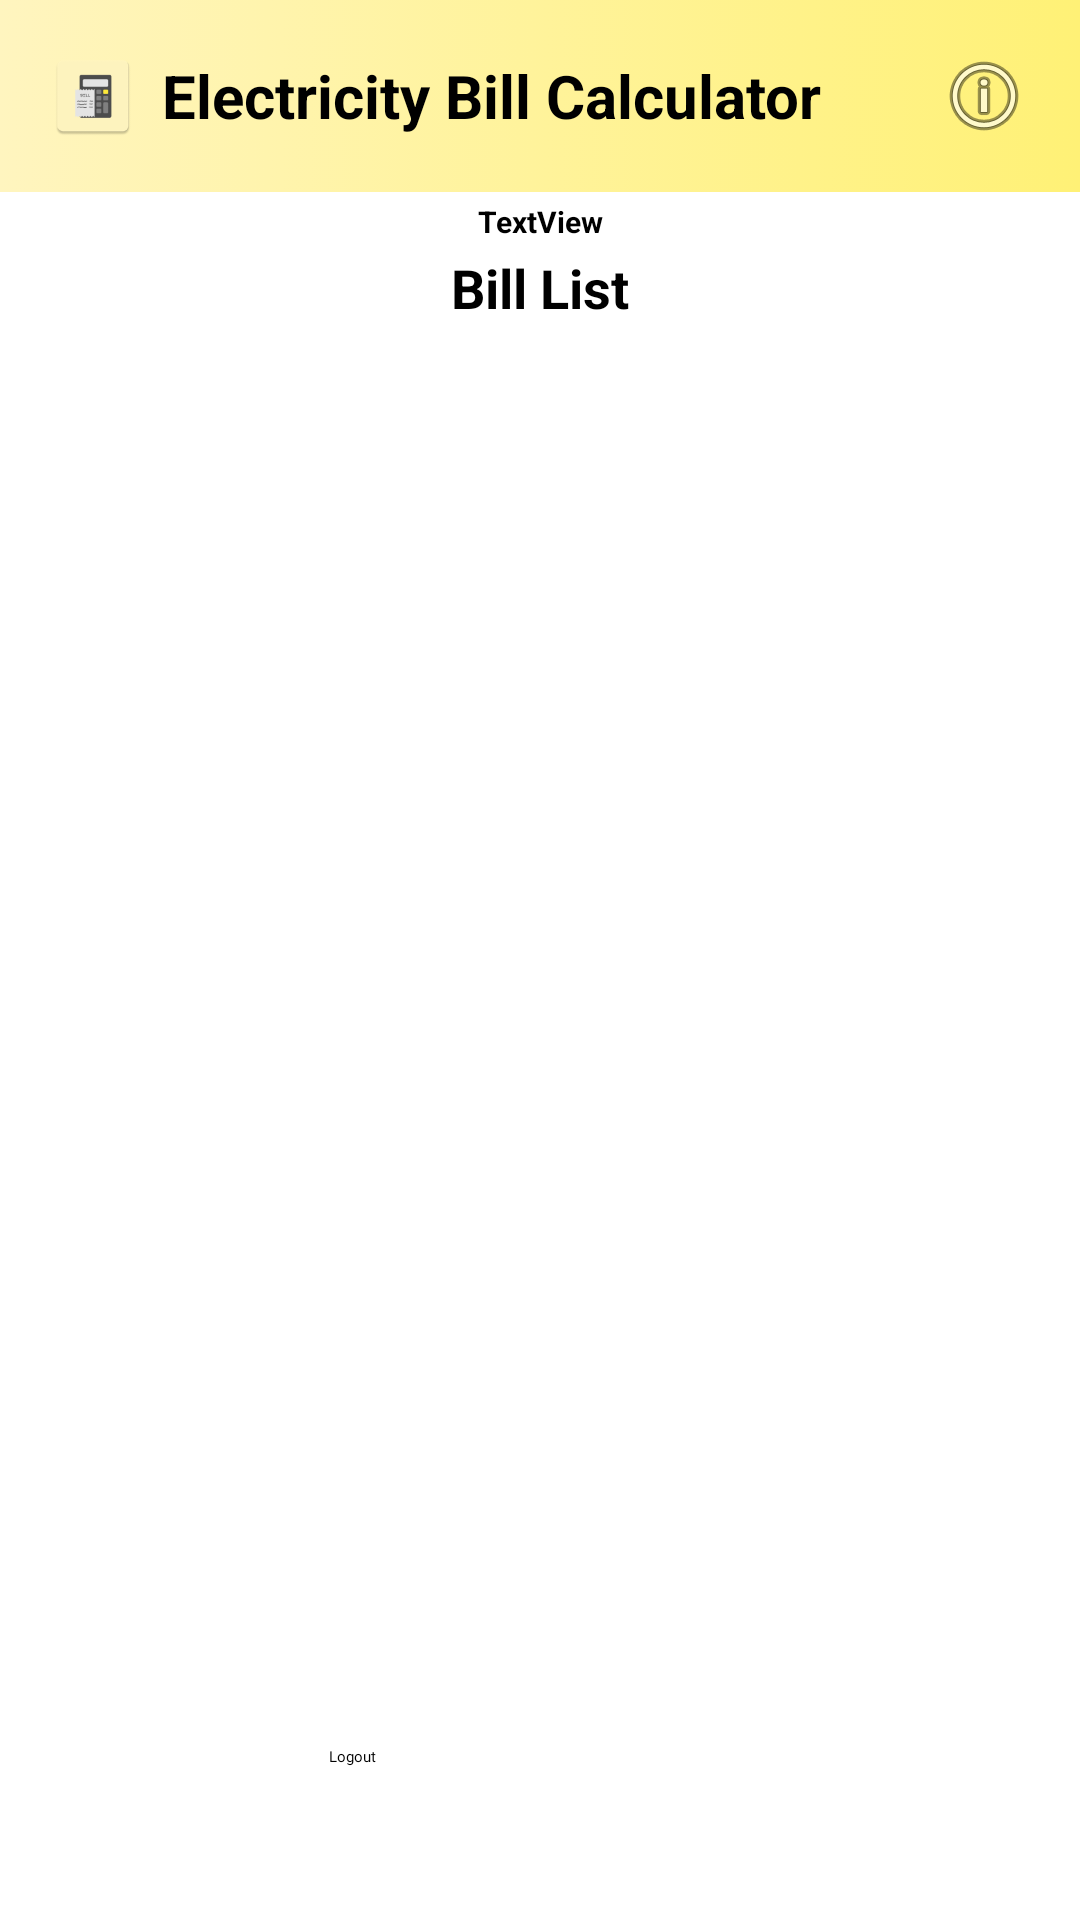

This screen was rendered from an Android layout file. Write that file and the resources it references.
<!-- AndroidManifest.xml: application theme Theme.ElectricBillCalculator -->
<!-- res/layout/content_main.xml -->
<?xml version="1.0" encoding="utf-8"?>
<androidx.constraintlayout.widget.ConstraintLayout xmlns:android="http://schemas.android.com/apk/res/android"
    xmlns:app="http://schemas.android.com/apk/res-auto"
    android:layout_width="match_parent"
    android:layout_height="match_parent"
    xmlns:tools="http://schemas.android.com/tools"
    app:layout_behavior="@string/appbar_scrolling_view_behavior">

    <include
        android:id="@+id/header"
        layout="@layout/header"
        android:layout_width="0dp"
        android:layout_height="wrap_content"
        app:layout_constraintTop_toTopOf="parent"
        app:layout_constraintStart_toStartOf="parent"
        app:layout_constraintEnd_toEndOf="parent" />

    <TextView
        android:id="@+id/textView"
        android:layout_width="0dp"
        android:layout_height="wrap_content"
        android:layout_marginTop="3dp"
        android:text="TextView"
        android:gravity="center"
        android:textSize="10sp"
        android:textStyle="bold"
        app:layout_constraintTop_toBottomOf="@id/header"
        app:layout_constraintStart_toStartOf="parent"
        app:layout_constraintEnd_toEndOf="parent" />

    <TextView
        android:id="@+id/textView2"
        android:layout_width="wrap_content"
        android:layout_height="wrap_content"
        app:layout_constraintTop_toBottomOf="@id/textView"
        app:layout_constraintStart_toStartOf="parent"
        app:layout_constraintEnd_toEndOf="parent"
        android:layout_marginTop="3dp"
        android:gravity="center"
        android:textSize="18sp"
        android:textStyle="bold"
        android:textColor="#000000"
        android:text="Bill List"
        tools:layout_editor_absoluteX="177dp"
        tools:layout_editor_absoluteY="68dp" />

    <ListView
        android:id="@+id/listView1"
        android:layout_width="0dp"
        android:layout_height="0dp"
        android:divider="@android:color/darker_gray"
        android:dividerHeight="1dp"
        app:layout_constraintTop_toBottomOf="@id/textView2"
        app:layout_constraintBottom_toTopOf="@id/button4"
        app:layout_constraintStart_toStartOf="parent"
        app:layout_constraintEnd_toEndOf="parent" />

    <Button
        android:id="@+id/button4"
        android:layout_width="161dp"
        android:layout_height="52dp"
        android:layout_marginBottom="16dp"
        android:backgroundTint="#FFEB3B"
        android:clipToOutline="true"
        android:elevation="2dp"
        android:fontFamily="@font/poppins_bold"
        android:onClick="signout"
        android:outlineProvider="background"
        android:padding="10dp"
        android:stateListAnimator="@null"
        android:text="Logout"
        android:textColor="#000000"
        android:translationZ="1dp"
        app:layout_constraintBottom_toBottomOf="parent"
        app:layout_constraintEnd_toEndOf="parent"
        app:layout_constraintStart_toStartOf="parent" />


</androidx.constraintlayout.widget.ConstraintLayout>
<!-- res/layout/header.xml (included above) -->
<?xml version="1.0" encoding="utf-8"?>
<androidx.constraintlayout.widget.ConstraintLayout xmlns:android="http://schemas.android.com/apk/res/android"
    xmlns:app="http://schemas.android.com/apk/res-auto"
    android:layout_width="match_parent"
    android:layout_height="wrap_content"
    android:padding="16dp"
    android:background="@drawable/backgroundheader">

    <LinearLayout
        android:id="@+id/title_container"
        android:layout_width="0dp"
        android:layout_height="wrap_content"
        android:orientation="horizontal"
        android:gravity="center_vertical"
        app:layout_constraintStart_toStartOf="parent"
        app:layout_constraintEnd_toStartOf="@+id/info_button"
        app:layout_constraintTop_toTopOf="parent"
        app:layout_constraintBottom_toBottomOf="parent">

        
        <ImageView
            android:id="@+id/app_icon"
            android:layout_width="30dp"
            android:layout_height="30dp"
            android:layout_marginEnd="8dp"
            android:src="@mipmap/ic_launcher"
            android:contentDescription="App Icon" />

        
        <TextView
            android:id="@+id/header_title"
            android:layout_width="wrap_content"
            android:layout_height="wrap_content"
            android:text="Electricity Bill Calculator"
            android:textSize="20sp"
            android:textStyle="bold"
            android:textColor="#000000" />
    </LinearLayout>

    <ImageButton
        android:id="@+id/info_button"
        android:layout_width="wrap_content"
        android:layout_height="wrap_content"
        android:background="@android:color/transparent"
        android:src="@android:drawable/ic_menu_info_details"
        android:contentDescription="Info"
        app:layout_constraintEnd_toEndOf="parent"
        app:layout_constraintTop_toTopOf="parent"
        app:layout_constraintBottom_toBottomOf="parent" />

</androidx.constraintlayout.widget.ConstraintLayout>
<!-- resources referenced by this layout -->
<resources>
  <!-- drawable backgroundheader (drawable) -->
  <?xml version="1.0" encoding="utf-8"?>
  <selector xmlns:android="http://schemas.android.com/apk/res/android">
      <item>
          <shape>
              <gradient android:angle="0"
                  android:startColor="#fff5bf"
                  android:endColor="#fff176"
                  android:type="linear"
                  />
          </shape>
      </item>
  </selector>
  <!-- mipmap ic_launcher: webp bitmap (mipmap-hdpi, 1210 bytes) -->
  <style name="Theme.ElectricBillCalculator" parent="Base.Theme.ElectricBillCalculator">
      
      <item name="android:navigationBarColor">@android:color/transparent</item>
      <item name="android:statusBarColor">@android:color/transparent</item>
      <item name="android:windowLightStatusBar">?attr/isLightTheme</item>
    </style>
</resources>
